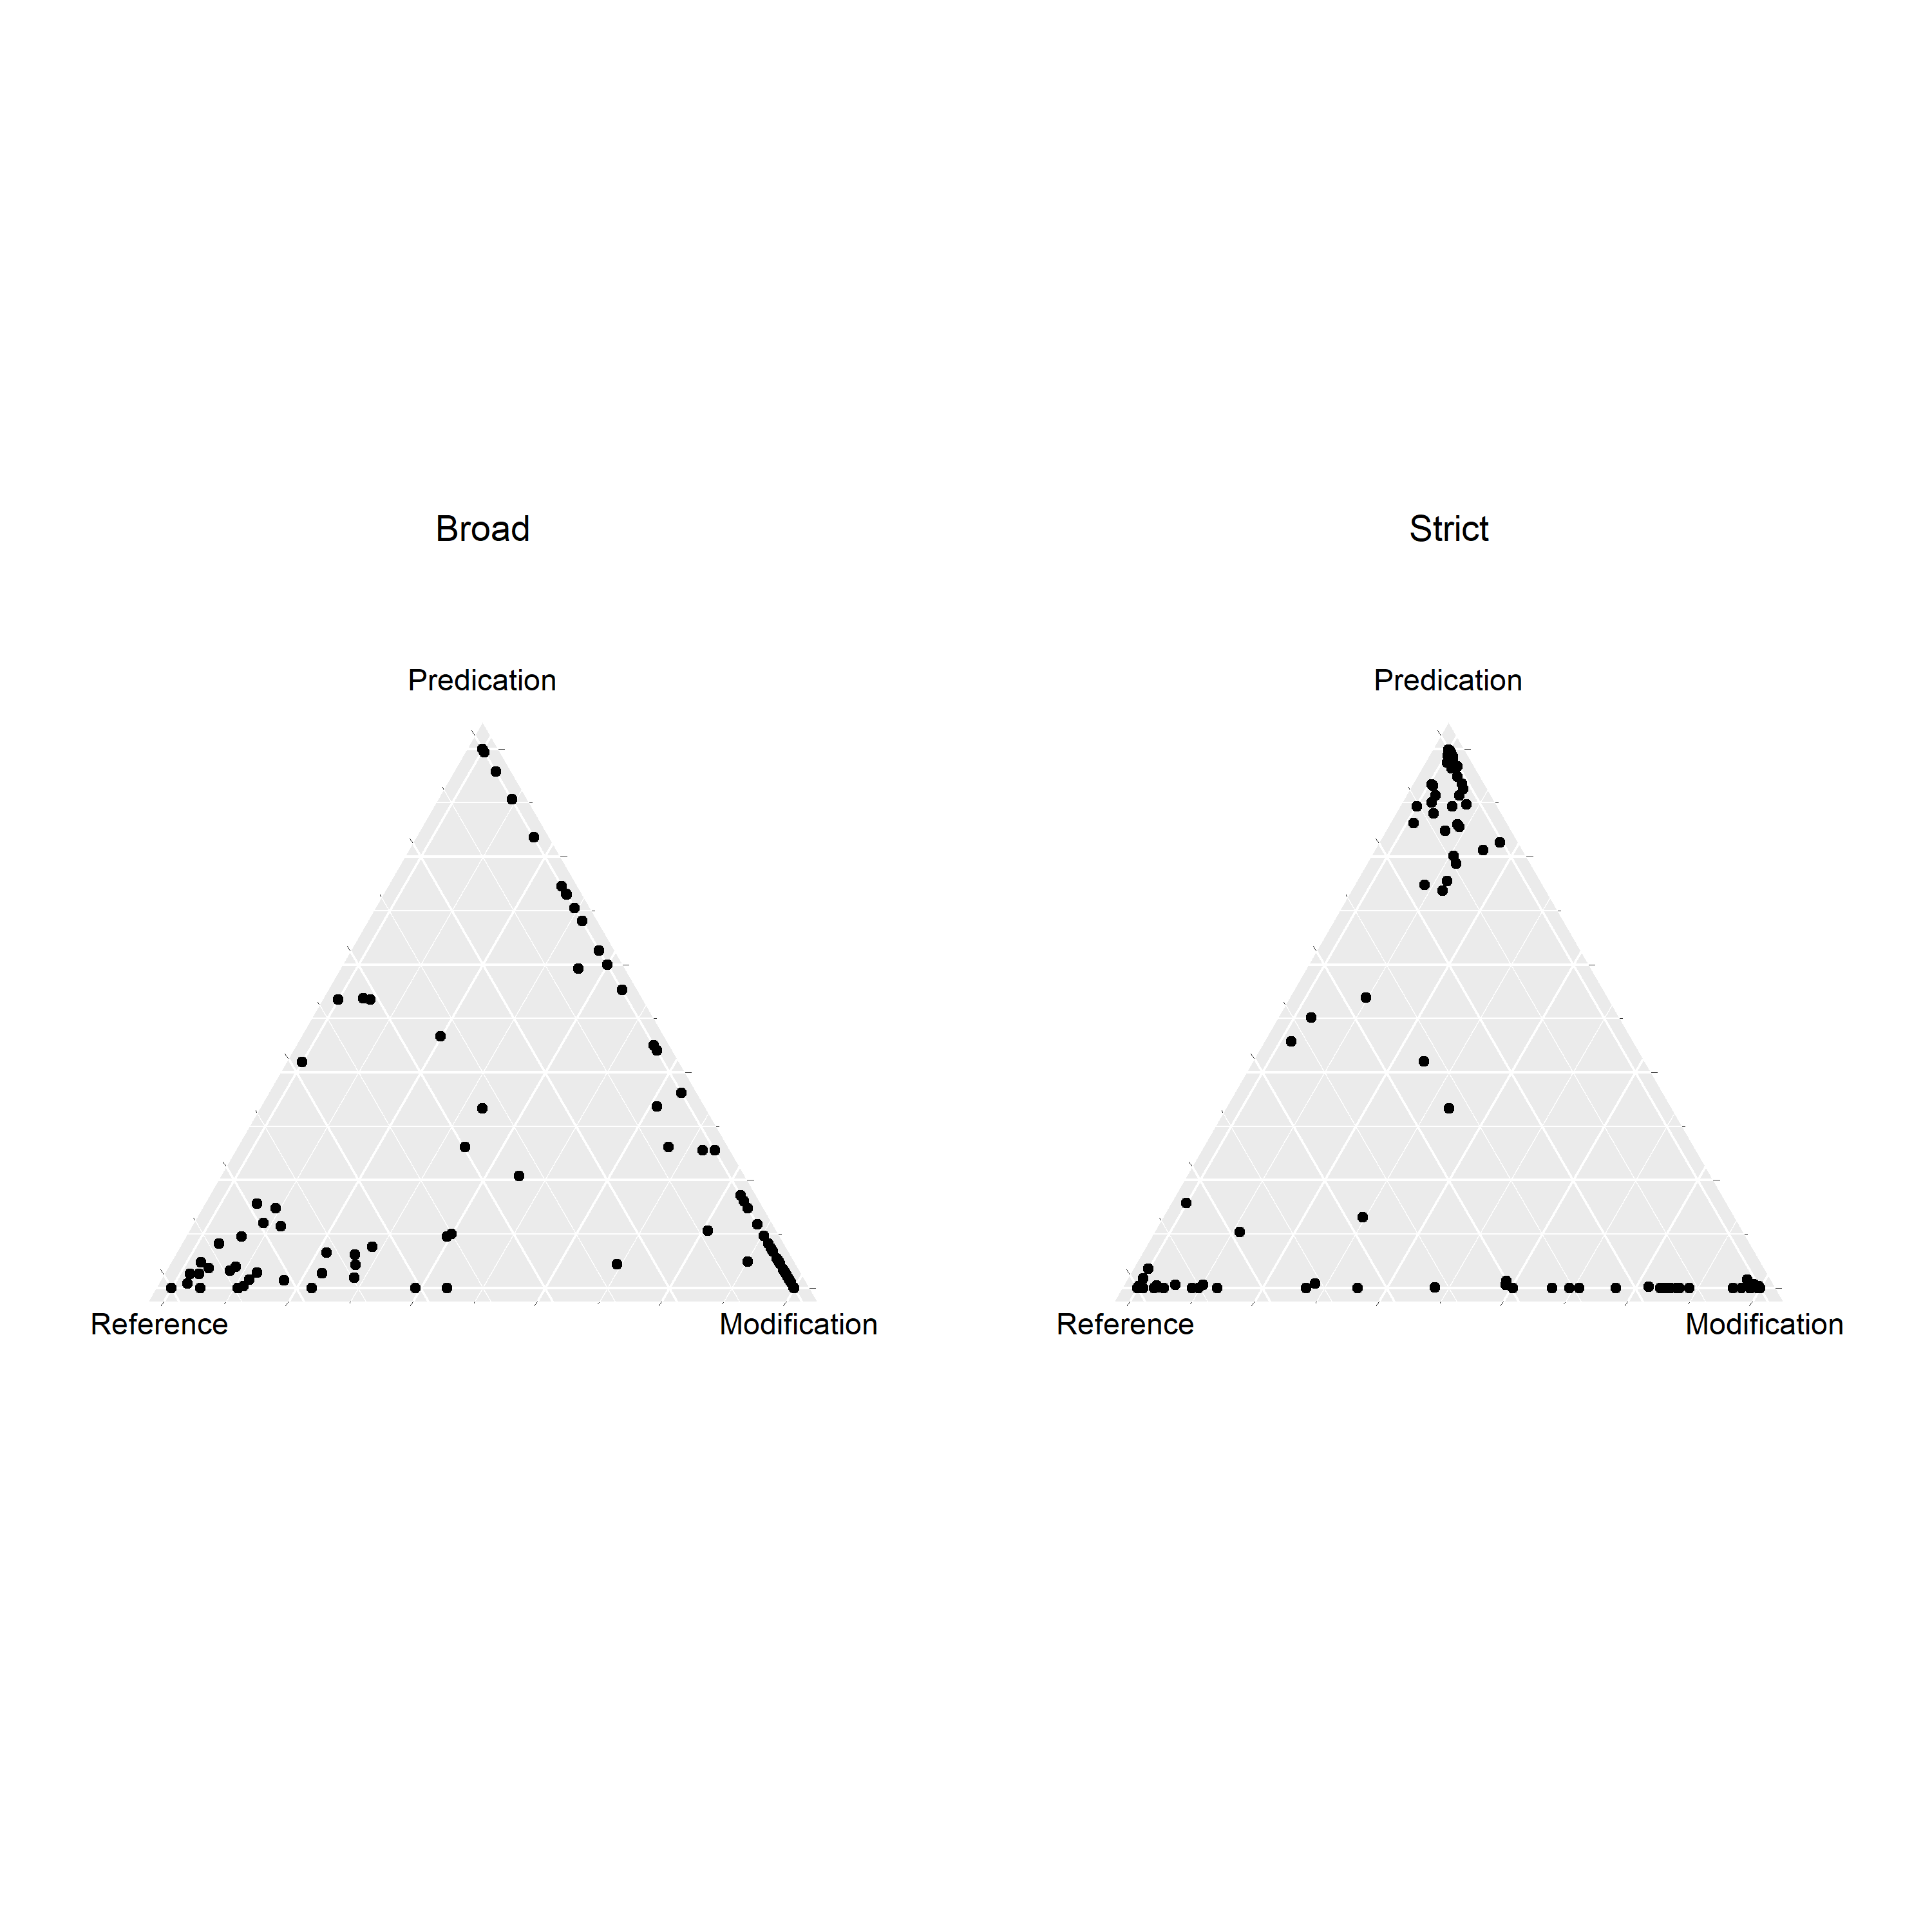

Generate this figure with R:
library(ggtern)

source("stats/scripts/load_data.R")
source("stats/scripts/plot_triangle.R")

file_path <- "stats/data/English_archlexemes.tsv"
data      <- load_data(file_path)

functions_broad <- 1 - data.frame(
  data$dispersion_ref_broad,
  data$dispersion_pred_broad,
  data$dispersion_mod
)

functions_strict <- 1 - data.frame(
  data$dispersion_ref,
  data$dispersion_pred,
  data$dispersion_mod
)

plot_broad  <- plot_triangle(functions_broad, "Broad")
plot_strict <- plot_triangle(functions_strict, "Strict")

plots <- ggtern::grid.arrange(plot_broad, plot_strict, ncol = 2)

ggsave(
  "stats/figures/English_strict_vs_broad/comparison.png",
  plots,
  height = 10,
  width = 10,
)
